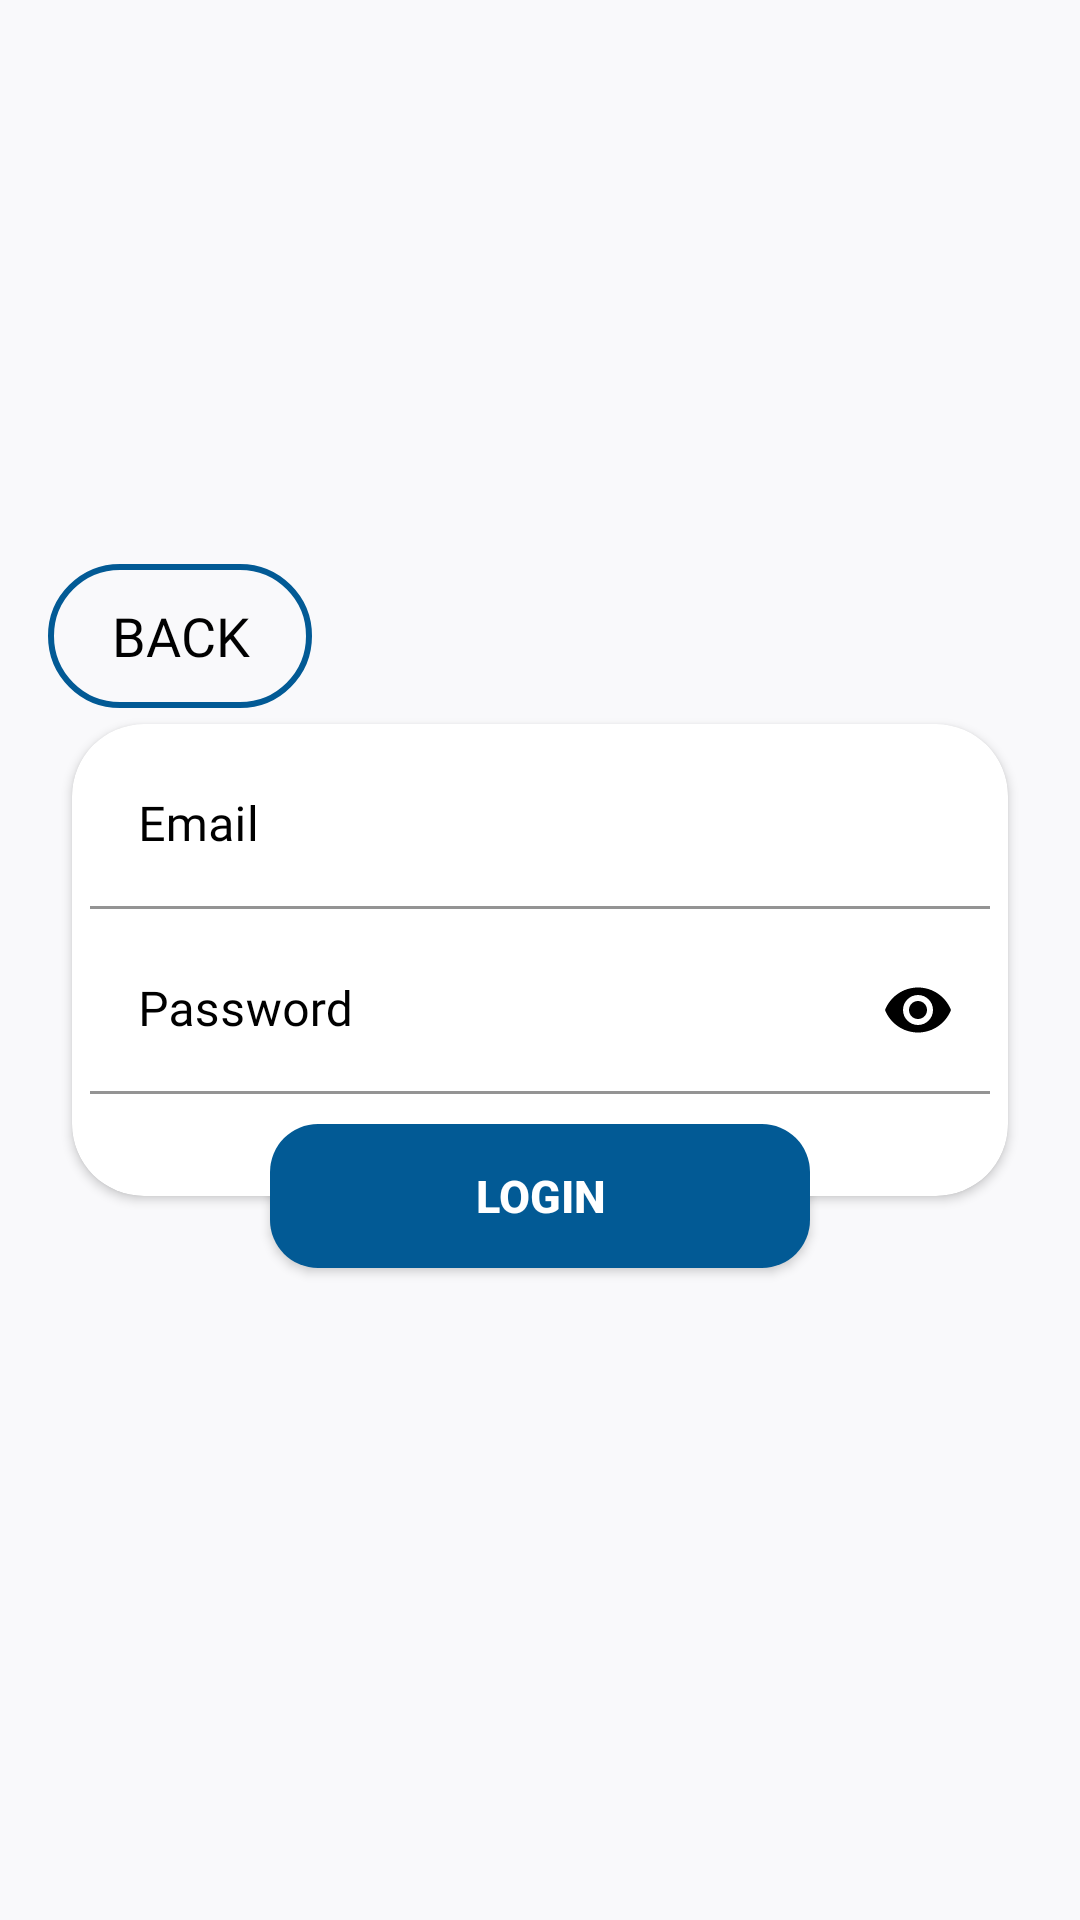

The Android layout XML behind this screen, and the referenced resources:
<!-- AndroidManifest.xml: application theme Theme.Government -->
<!-- res/layout/activity_login_page.xml -->
<?xml version="1.0" encoding="utf-8"?>
<androidx.constraintlayout.widget.ConstraintLayout xmlns:android="http://schemas.android.com/apk/res/android"
    xmlns:app="http://schemas.android.com/apk/res-auto"
    xmlns:tools="http://schemas.android.com/tools"
    android:layout_width="match_parent"
    android:layout_height="match_parent"
    android:background="#f9f9fb"
    tools:context=".LoginPage">

    <RelativeLayout
        android:layout_width="0dp"
        android:layout_height="wrap_content"
        android:layout_marginStart="16dp"
        android:layout_marginTop="188dp"
        android:layout_marginEnd="16dp"
        app:layout_constraintEnd_toEndOf="parent"
        app:layout_constraintHorizontal_bias="1.0"
        app:layout_constraintStart_toStartOf="parent"
        app:layout_constraintTop_toTopOf="parent">

        <Button
            android:id="@+id/btnBackHome"
            android:layout_width="wrap_content"
            android:layout_height="wrap_content"
            android:layout_alignParentStart="true"
            android:background="@drawable/btn_top"
            android:fontFamily="@font/overpass_semibold"
            android:paddingStart="16dp"
            android:paddingEnd="16dp"
            android:text="Back"
            android:textColor="@android:color/black"
            android:textSize="18sp"
            app:backgroundTint="@null" />

    </RelativeLayout>

    <androidx.cardview.widget.CardView
        android:id="@+id/cardView2"
        android:layout_width="0dp"
        android:layout_height="wrap_content"
        android:layout_marginStart="24dp"
        app:cardBackgroundColor="@color/white"
        android:layout_marginEnd="24dp"
        app:cardCornerRadius="24dp"
        app:layout_constraintBottom_toBottomOf="parent"
        app:layout_constraintEnd_toEndOf="parent"
        app:layout_constraintStart_toStartOf="parent"
        app:layout_constraintTop_toTopOf="parent">

        <LinearLayout
            android:layout_width="match_parent"
            android:layout_height="match_parent"
            app:backgroundTint="@color/white"
            android:orientation="vertical">

            <com.google.android.material.textfield.TextInputLayout
                android:layout_width="match_parent"
                android:layout_height="match_parent"
                android:layout_marginTop="6dp"
                android:paddingStart="6dp"
                android:textColorHint="@color/black"
                app:boxBackgroundColor="@color/white"
                android:paddingEnd="6dp">

                <com.google.android.material.textfield.TextInputEditText
                    android:layout_width="match_parent"
                    android:layout_height="wrap_content"
                    android:drawablePadding="6dp"
                    android:fontFamily="@font/overpass_semibold"
                    android:textColor="@color/black"
                    android:hint="Email"
                    android:inputType="textEmailAddress" />
            </com.google.android.material.textfield.TextInputLayout>

            <com.google.android.material.textfield.TextInputLayout
                android:layout_width="match_parent"
                android:layout_height="wrap_content"
                android:layout_marginTop="6dp"
                android:layout_marginBottom="34dp"
                android:paddingStart="6dp"
                android:paddingEnd="6dp"
                android:textColorHint="@color/black"
                app:boxBackgroundColor="@color/white"
                app:passwordToggleTint="@color/black"
                app:passwordToggleEnabled="true">

                <com.google.android.material.textfield.TextInputEditText
                    android:layout_width="match_parent"
                    android:layout_height="wrap_content"
                    android:drawablePadding="6dp"
                    android:fontFamily="@font/overpass_semibold"
                    android:textColor="@color/black"
                    android:hint="Password"
                    android:inputType="textPassword" />
            </com.google.android.material.textfield.TextInputLayout>
        </LinearLayout>
    </androidx.cardview.widget.CardView>

    <Button
        android:id="@+id/loginbtn"
        android:layout_width="180dp"
        android:layout_height="wrap_content"
        android:background="@drawable/login_btn_bg"
        android:text="Login"
        app:backgroundTint="@color/color1"
        android:textColor="@android:color/white"
        android:textSize="15sp"
        android:textStyle="bold"
        app:layout_constraintBottom_toBottomOf="@+id/cardView2"
        app:layout_constraintEnd_toEndOf="@+id/cardView2"
        app:layout_constraintStart_toStartOf="@+id/cardView2"
        app:layout_constraintTop_toBottomOf="@+id/cardView2" />



</androidx.constraintlayout.widget.ConstraintLayout>
<!-- resources referenced by this layout -->
<resources>
  <color name="black">#FF000000</color>
  <color name="color1">#025A95</color>
  <color name="white">#FFFFFFFF</color>
  <!-- drawable btn_top (drawable) -->
  <?xml version="1.0" encoding="utf-8"?>
  <shape xmlns:android="http://schemas.android.com/apk/res/android" android:shape="rectangle">
      <stroke android:color="@color/color1" android:width="2dp" />
      <corners android:radius="24dp" />
  </shape>
  <!-- drawable login_btn_bg (drawable) -->
  <?xml version="1.0" encoding="utf-8"?>
  <shape xmlns:android="http://schemas.android.com/apk/res/android" android:shape="rectangle">
      <gradient android:endColor="@color/color1" android:startColor="@color/color1" android:angle="45" />
      <corners android:radius="16dp" />
  </shape>
  <style name="Theme.Government" parent="Theme.MaterialComponents.DayNight.NoActionBar">
          
          <item name="colorPrimary">@color/purple_500</item>
          <item name="colorPrimaryVariant">@color/purple_700</item>
          <item name="colorOnPrimary">@color/white</item>
          
          <item name="colorSecondary">@color/teal_200</item>
          <item name="colorSecondaryVariant">@color/teal_700</item>
          <item name="colorOnSecondary">@color/black</item>
          
          <item name="android:statusBarColor" tools:targetApi="l">?attr/colorPrimaryVariant</item>
          
      </style>
  <color name="purple_500">#FF6200EE</color>
  <color name="purple_700">#FF3700B3</color>
  <color name="teal_200">#FF03DAC5</color>
  <color name="teal_700">#FF018786</color>
</resources>
